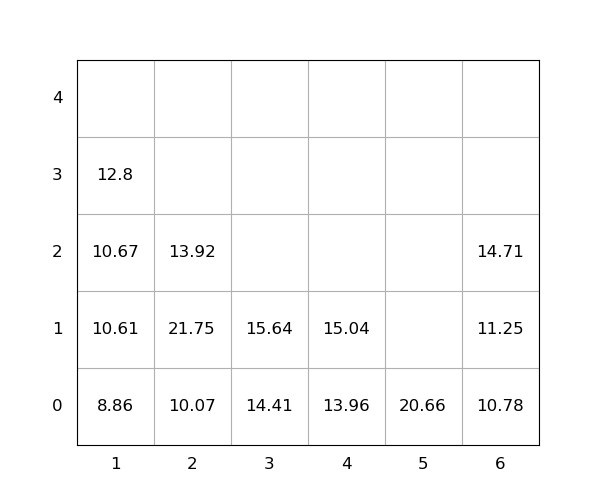

Values plotted in this chart, from the file beside it:
idx, loc_x, loc_y, loc_z, weight, seq, emerg, reloc, size(ft)
1, 2, 0, 0, 10.07, 0, 0, 0, 20
2, 4, 0, 0, 13.96, 0, 0, 0, 20
3, 2, 0, 1, 21.75, 0, 0, 1.0, 20
4, 2, 0, 2, 13.92, 0, 0, 1.0, 20
5, 1, 0, 0, 8.86, 0, 0, 0, 20
6, 5, 0, 0, 20.66, 1, 0, 0, 20
7, 3, 0, 0, 14.41, 2, 0, 0, 20
8, 4, 0, 1, 15.04, 3, 0, 0, 20
9, 6, 0, 0, 10.78, 4, 0, 0, 20
10, 3, 0, 1, 15.64, 5, 0, 0, 20
11, 6, 0, 1, 11.25, 6, 0, 0, 20
12, 1, 0, 1, 10.61, 7, 0, 0, 20
13, 1, 0, 2, 10.67, 8, 0, 0, 20
14, 6, 0, 2, 14.71, 9, 0, 0, 20
15, 1, 0, 3, 12.8, 10, 0, 0, 20
